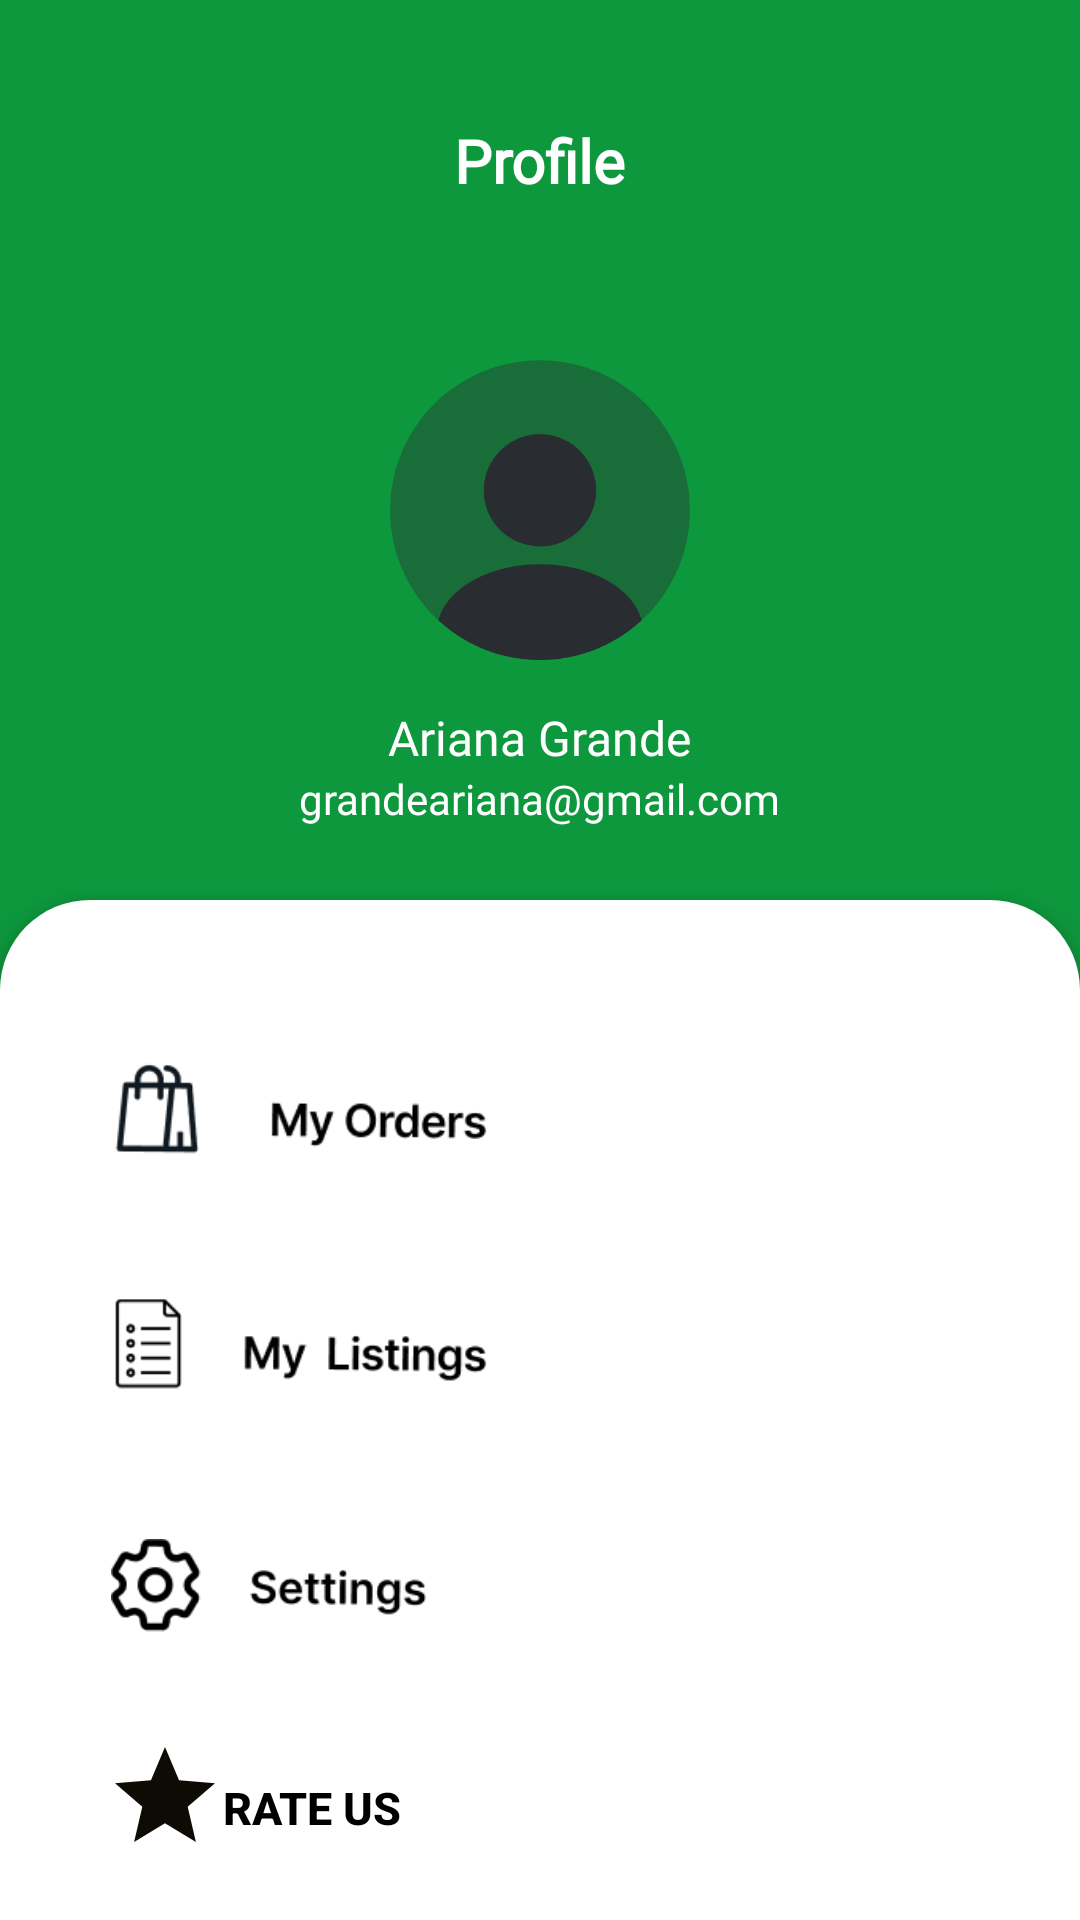

Write the Android layout XML for this screen, with the resource values it uses.
<!-- AndroidManifest.xml: application theme Theme.Ecorecyc -->
<!-- res/layout/fragment_user_profile.xml -->
<?xml version="1.0" encoding="utf-8"?>
<RelativeLayout xmlns:android="http://schemas.android.com/apk/res/android"
    xmlns:app="http://schemas.android.com/apk/res-auto"
    xmlns:tools="http://schemas.android.com/tools"
    android:id="@+id/main"
    android:layout_width="match_parent"
    android:layout_height="match_parent"
    tools:context=".UserProfileFragment"
    android:background="@color/primary_color">


    <TextView
        android:id="@+id/profileText"
        android:layout_width="wrap_content"
        android:layout_height="wrap_content"
        android:text="Profile"
        android:fontFamily="@font/poppins_reg"
        android:layout_centerHorizontal="true"
        android:layout_marginTop="40dp"
        android:textSize="20dp"
        android:textStyle="bold"
        android:textColor="@color/white" />

    <ImageView
        android:id="@+id/profile_image"
        android:layout_width="100dp"
        android:layout_height="100dp"
        android:src="@drawable/img_5"
        android:layout_marginTop="120dp"
        android:layout_centerHorizontal="true" />

    
    <TextView
        android:id="@+id/profile_name"
        android:layout_width="wrap_content"
        android:layout_height="wrap_content"
        android:layout_below="@+id/profile_image"
        android:text="Ariana Grande"
        android:layout_marginTop="15dp"
        android:layout_centerHorizontal="true"
        android:fontFamily="@font/poppins_reg"
        android:textColor="@color/white"
        android:textSize="16sp" />

    
    <TextView
        android:id="@+id/profile_email"
        android:layout_width="wrap_content"
        android:layout_height="wrap_content"
        android:layout_below="@+id/profile_name"
        android:text="grandeariana@gmail.com"
        android:layout_centerHorizontal="true"
        android:fontFamily="@font/poppins_reg"
        android:textColor="@color/white"
        />

    <RelativeLayout
        android:layout_width="match_parent"
        android:layout_height="match_parent"
        android:layout_marginTop="300dp"
        android:background="@drawable/edittextbackground2"
        android:elevation="5dp">

        
        <ImageButton
            android:id="@+id/my_orders_btn"
            android:layout_width="150dp"
            android:layout_height="100dp"
            android:layout_marginStart="25dp"
            android:layout_marginTop="20dp"
            android:backgroundTint="@color/transpa"
            android:scaleType="fitCenter"
            android:src="@drawable/my_orders" />


        
        <ImageButton
            android:id="@+id/my_listings_btn"
            android:layout_width="150dp"
            android:layout_height="100dp"
            android:layout_below="@+id/my_orders_btn"
            android:layout_marginStart="25dp"
            android:layout_marginTop="-22dp"
            android:backgroundTint="@color/transpa"
            android:scaleType="fitCenter"
            android:src="@drawable/my_listings" />


        
        <ImageButton
            android:id="@+id/settings_btn"
            android:layout_width="130dp"
            android:layout_height="100dp"
            android:layout_below="@+id/my_listings_btn"
            android:layout_marginStart="25dp"
            android:layout_marginTop="-20dp"
            android:backgroundTint="@color/transpa"
            android:scaleType="fitCenter"
            android:src="@drawable/settings" />

        <ImageButton
            android:id="@+id/rateus_btn"
            android:layout_width="70dp"
            android:layout_height="60dp"
            android:layout_below="@+id/settings_btn"
            android:layout_marginStart="20dp"
            android:layout_marginTop="-10dp"
            android:backgroundTint="@color/transpa"
            android:scaleType="fitCenter"
            android:src="@drawable/baseline_star_24"/>

        <Button
            android:layout_width="wrap_content"
            android:layout_height="wrap_content"
            android:text="Rate Us"
            android:background="@color/transpa"
            android:textColor="@color/black"
            android:layout_below="@id/settings_btn"
            android:layout_marginStart="60dp"
            android:layout_marginTop="0dp"
            android:textSize="15dp"
            android:textStyle="bold"/>


        <Button
            android:id="@+id/settingarrowbtn"
            android:layout_width="150dp"
            android:layout_height="100dp"
            android:layout_marginStart="250dp"
            android:layout_marginTop="530dp"
            android:backgroundTint="@color/transpa"
            android:drawableRight="@drawable/baseline_arrow_forward_ios_24" />

        
        <ImageButton
            android:id="@+id/logout_btn"
            android:layout_width="130dp"
            android:layout_height="60dp"
            android:layout_below="@+id/rateus_btn"
            android:layout_marginStart="30dp"
            android:layout_marginTop="20dp"
            android:backgroundTint="@color/transpa"
            android:scaleType="fitCenter"
            android:src="@drawable/logout" />

    </RelativeLayout>
</RelativeLayout>
<!-- resources referenced by this layout -->
<resources>
  <color name="black">#FF000000</color>
  <color name="primary_color">#0E983D</color>
  <color name="transpa">#00FFFFFF</color>
  <color name="white">#FFFFFFFF</color>
  <!-- drawable baseline_star_24 (drawable) -->
  <vector xmlns:android="http://schemas.android.com/apk/res/android" android:height="24dp" android:tint="#0D0B04" android:viewportHeight="24" android:viewportWidth="24" android:width="24dp">
        
      <path android:fillColor="@android:color/white" android:pathData="M12,17.27L18.18,21l-1.64,-7.03L22,9.24l-7.19,-0.61L12,2 9.19,8.63 2,9.24l5.46,4.73L5.82,21z"/>
      
  </vector>
  <!-- drawable edittextbackground2 (drawable) -->
  <?xml version="1.0" encoding="utf-8"?>
  <shape xmlns:android="http://schemas.android.com/apk/res/android">
      <corners
          android:topLeftRadius="30dp"
          android:topRightRadius="30dp"
          android:bottomLeftRadius="0dp"
          android:bottomRightRadius="0dp"/>
      <solid android:color="@color/white"/>
  </shape>
  <!-- drawable img_5: png bitmap (drawable, 15296 bytes) -->
  <!-- drawable logout: png bitmap (drawable, 1889 bytes) -->
  <!-- drawable my_listings: png bitmap (drawable, 2735 bytes) -->
  <!-- drawable my_orders: png bitmap (drawable, 3917 bytes) -->
  <!-- drawable settings: png bitmap (drawable, 3289 bytes) -->
  <style name="Theme.Ecorecyc" parent="Base.Theme.Ecorecyc" />
  <style name="Base.Theme.Ecorecyc" parent="Theme.Material3.DayNight.NoActionBar">
          
          <item name="materialButtonStyle">@style/MyButtonStyle</item>
          <item name="itemIconTint">@color/primary_color</item> 
          <item name="colorAccent">@color/primary_color</item> 
          <item name="colorPrimary">@color/primary_color</item> 
          <item name="colorOnPrimary">@color/white</item> 
      </style>
  <style name="MyButtonStyle" parent="Widget.Material3.Button">
          
          <item name="backgroundTint">@null</item>
      </style>
</resources>
